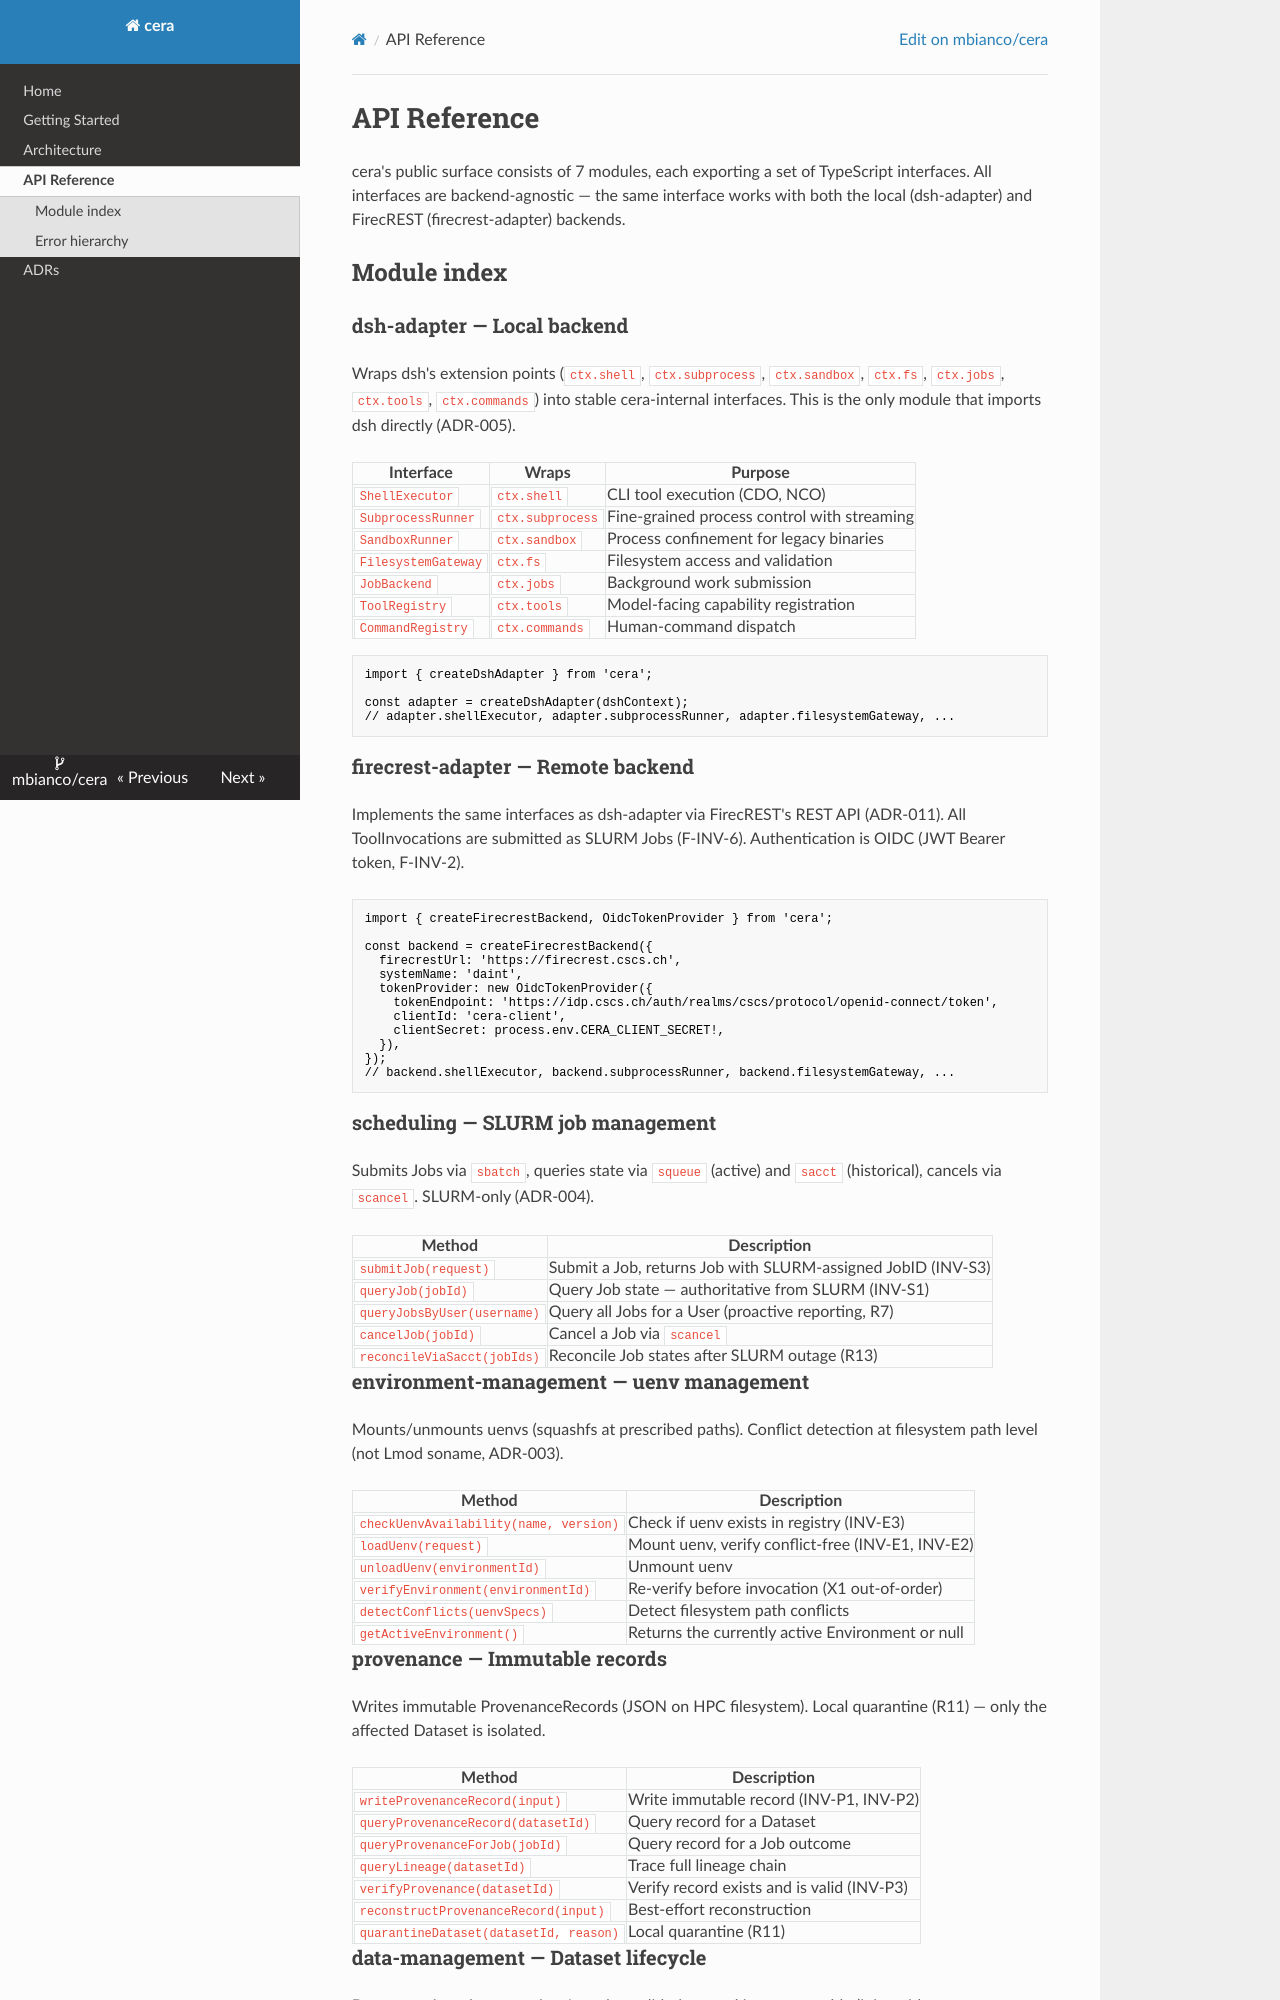

repository: mbianco/cera · page: api-reference/index.html · generator: mkdocs

# API Reference

cera's public surface consists of 7 modules, each exporting a set
of TypeScript interfaces. All interfaces are backend-agnostic —
the same interface works with both the local (dsh-adapter) and
FirecREST (firecrest-adapter) backends.

## Module index

### dsh-adapter — Local backend

Wraps dsh's extension points (`ctx.shell`, `ctx.subprocess`,
`ctx.sandbox`, `ctx.fs`, `ctx.jobs`, `ctx.tools`, `ctx.commands`)
into stable cera-internal interfaces. This is the only module
that imports dsh directly (ADR-005).

| Interface | Wraps | Purpose |
|-----------|-------|---------|
| `ShellExecutor` | `ctx.shell` | CLI tool execution (CDO, NCO) |
| `SubprocessRunner` | `ctx.subprocess` | Fine-grained process control with streaming |
| `SandboxRunner` | `ctx.sandbox` | Process confinement for legacy binaries |
| `FilesystemGateway` | `ctx.fs` | Filesystem access and validation |
| `JobBackend` | `ctx.jobs` | Background work submission |
| `ToolRegistry` | `ctx.tools` | Model-facing capability registration |
| `CommandRegistry` | `ctx.commands` | Human-command dispatch |

```typescript
import { createDshAdapter } from 'cera';

const adapter = createDshAdapter(dshContext);
// adapter.shellExecutor, adapter.subprocessRunner, adapter.filesystemGateway, ...
```

### firecrest-adapter — Remote backend

Implements the same interfaces as dsh-adapter via FirecREST's REST
API (ADR-011). All ToolInvocations are submitted as SLURM Jobs
(F-INV-6). Authentication is OIDC (JWT Bearer token, F-INV-2).

```typescript
import { createFirecrestBackend, OidcTokenProvider } from 'cera';

const backend = createFirecrestBackend({
  firecrestUrl: 'https://firecrest.cscs.ch',
  systemName: 'daint',
  tokenProvider: new OidcTokenProvider({
    tokenEndpoint: 'https://idp.cscs.ch/auth/realms/cscs/protocol/openid-connect/token',
    clientId: 'cera-client',
    clientSecret: process.env.CERA_CLIENT_SECRET!,
  }),
});
// backend.shellExecutor, backend.subprocessRunner, backend.filesystemGateway, ...
```

### scheduling — SLURM job management

Submits Jobs via `sbatch`, queries state via `squeue` (active) and
`sacct` (historical), cancels via `scancel`. SLURM-only (ADR-004).

| Method | Description |
|--------|-------------|
| `submitJob(request)` | Submit a Job, returns Job with SLURM-assigned JobID (INV-S3) |
| `queryJob(jobId)` | Query Job state — authoritative from SLURM (INV-S1) |
| `queryJobsByUser(username)` | Query all Jobs for a User (proactive reporting, R7) |
| `cancelJob(jobId)` | Cancel a Job via `scancel` |
| `reconcileViaSacct(jobIds)` | Reconcile Job states after SLURM outage (R13) |

### environment-management — uenv management

Mounts/unmounts uenvs (squashfs at prescribed paths). Conflict
detection at filesystem path level (not Lmod soname, ADR-003).

| Method | Description |
|--------|-------------|
| `checkUenvAvailability(name, version)` | Check if uenv exists in registry (INV-E3) |
| `loadUenv(request)` | Mount uenv, verify conflict-free (INV-E1, INV-E2) |
| `unloadUenv(environmentId)` | Unmount uenv |
| `verifyEnvironment(environmentId)` | Re-verify before invocation (X1 out-of-order) |
| `detectConflicts(uenvSpecs)` | Detect filesystem path conflicts |
| `getActiveEnvironment()` | Returns the currently active Environment or null |

### provenance — Immutable records

Writes immutable ProvenanceRecords (JSON on HPC filesystem).
Local quarantine (R11) — only the affected Dataset is isolated.

| Method | Description |
|--------|-------------|
| `writeProvenanceRecord(input)` | Write immutable record (INV-P1, INV-P2) |
| `queryProvenanceRecord(datasetId)` | Query record for a Dataset |
| `queryProvenanceForJob(jobId)` | Query record for a Job outcome |
| `queryLineage(datasetId)` | Trace full lineage chain |
| `verifyProvenance(datasetId)` | Verify record exists and is valid (INV-P3) |
| `reconstructProvenanceRecord(input)` | Best-effort reconstruction |
| `quarantineDataset(datasetId, reason)` | Local quarantine (R11) |
